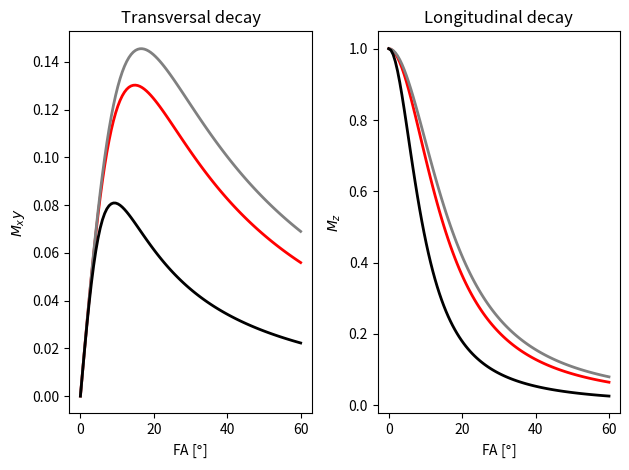

Python code for this plot:
""" [redacted] """

import numpy as np
import matplotlib.pyplot as plt
from matplotlib.widgets import Slider


# =============================================================================
def Mz(time, T1, FA_rad):
    """Longitudinal decay."""
    return (1 - np.exp(-time/T1)) / (1 - np.cos(FA_rad) * np.exp(-time/T1))


def Mxy(time, T1, FA_rad):
    """Transversal decay."""
    return np.sin(FA_rad) * Mz(time, T1, FA_rad)


def update(val):
    """Update plot data after each slider interaction."""
    time = stime.val

    signal1 = Mxy(time, T1_Blood, FA_rad)
    signal2 = Mxy(time, T1_GM, FA_rad)
    signal3 = Mxy(time, T1_CSF, FA_rad)

    signal4 = Mz(time, T1_Blood, FA_rad)
    signal5 = Mz(time, T1_GM, FA_rad)
    signal6 = Mz(time, T1_CSF, FA_rad)

    line1.set_ydata(signal1)
    line2.set_ydata(signal2)
    line3.set_ydata(signal3)
    line4.set_ydata(signal4)
    line5.set_ydata(signal5)
    line6.set_ydata(signal6)

    fig.canvas.draw_idle()


# =============================================================================
# Initial parameters
# NOTE: T1_Blood = 2122. T1_GM = 1700, T1_CSF = 5500.
FA_deg = np.linspace(0, 60, 101)  # ms
FA_rad = np.deg2rad(FA_deg)

T1_Blood = 2122
T1_GM = 1700
T1_CSF = 5500

time = 72  # ms

signal1 = Mxy(time, T1_Blood, FA_rad)
signal2 = Mxy(time, T1_GM, FA_rad)
signal3 = Mxy(time, T1_CSF, FA_rad)

signal4 = Mz(time, T1_Blood, FA_rad)
signal5 = Mz(time, T1_GM, FA_rad)
signal6 = Mz(time, T1_CSF, FA_rad)

# -----------------------------------------------------------------------------
# Prepare figure
fig, (ax1, ax2) = plt.subplots(1, 2)

ax1.set_title(r"Transversal decay")
ax1.set_xlabel(r"FA [$\degree$]")
ax1.set_ylabel(r"$M_xy$")
# ax1.set_xlim([0, 100])
# ax1.set_ylim([0, 0.2])
line1, = ax1.plot(FA_deg, signal1, lw=2, color="red")
line2, = ax1.plot(FA_deg, signal2, lw=2, color="gray")
line3, = ax1.plot(FA_deg, signal3, lw=2, color="black")

ax2.set_title(r"Longitudinal decay")
ax2.set_xlabel(r"FA [$\degree$]")
ax2.set_ylabel(r"$M_z$")
# ax1.set_xlim([0, 100])
# ax1.set_ylim([0, 0.2])
line4, = ax2.plot(FA_deg, signal4, lw=2, color="red")
line5, = ax2.plot(FA_deg, signal5, lw=2, color="gray")
line6, = ax2.plot(FA_deg, signal6, lw=2, color="black")


plt.tight_layout()
# -----------------------------------------------------------------------------
# Sliders
fig2 = plt.figure()
axcolor = 'lightgoldenrodyellow'

# [left, bottom, width, height]
axtime = plt.axes([0.1, 0.9, 0.8, 0.03], facecolor=axcolor)

stime = Slider(axtime, r"$time$", 1, 100, valinit=time, valstep=1)

stime.on_changed(update)

plt.show()
